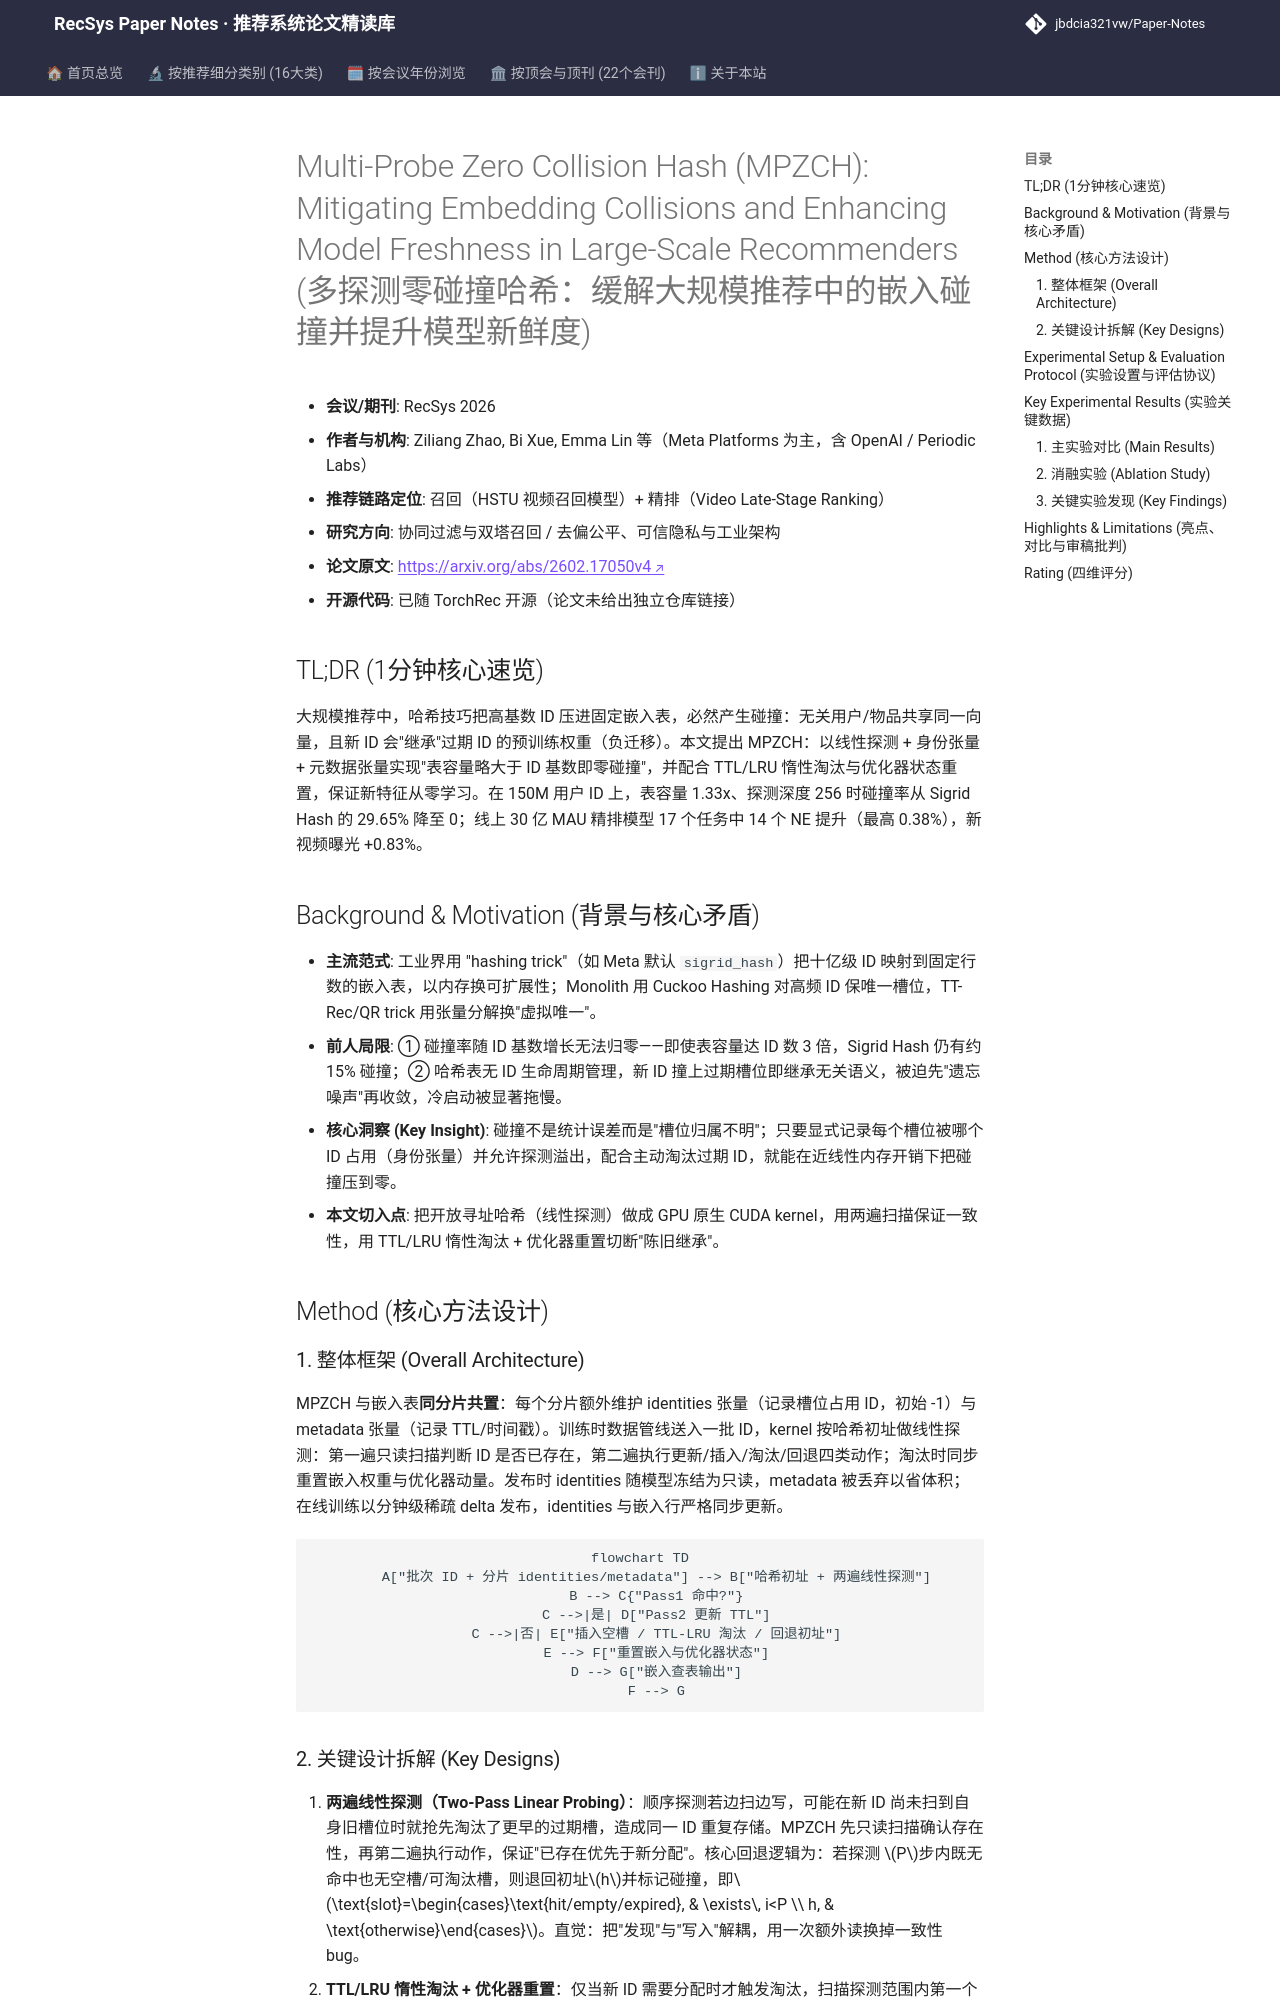

repository: jbdcia321vw/Paper-Notes · page: venues/RecSys/2026/collaborative_filtering/multi_probe_zero_collision_hash_mpzch_mitigating_embedding_collisions_and_e/index.html · generator: mkdocs

---
title: "[Paper Note] Multi-Probe Zero Collision Hash (MPZCH): Mitigating Embedding Collisions and Enhancing Model Freshness in Large-Scale Recommenders"
description: "[RecSys 2026][协同过滤与双塔召回] 用线性探测+身份/元数据辅助张量与主动淘汰，在工业级嵌入表上实现零碰撞并提升新内容新鲜度，训练/推理延迟几乎不变。"
tags:
  - RecSys
  - 协同过滤与双塔召回
  - 召回
  - 嵌入表哈希
  - 零碰撞线性探测
  - 嵌入新鲜度
date: 2026-11-13
venue: RecSys
year: 2026
paper_url: "https://arxiv.org/abs/2602.17050"
code_url: ""
categories:
  - collaborative_filtering
  - debias_fairness_industrial
---

# Multi-Probe Zero Collision Hash (MPZCH): Mitigating Embedding Collisions and Enhancing Model Freshness in Large-Scale Recommenders (多探测零碰撞哈希：缓解大规模推荐中的嵌入碰撞并提升模型新鲜度)

- **会议/期刊**: RecSys 2026
- **作者与机构**: Ziliang Zhao, Bi Xue, Emma Lin 等（Meta Platforms 为主，含 OpenAI / Periodic Labs）
- **推荐链路定位**: 召回（HSTU 视频召回模型）+ 精排（Video Late-Stage Ranking）
- **研究方向**: 协同过滤与双塔召回 / 去偏公平、可信隐私与工业架构
- **论文原文**: [https://arxiv.org/abs/2602.17050v4](https://arxiv.org/abs/2602.17050v4)
- **开源代码**: 已随 TorchRec 开源（论文未给出独立仓库链接）

## TL;DR (1分钟核心速览)

大规模推荐中，哈希技巧把高基数 ID 压进固定嵌入表，必然产生碰撞：无关用户/物品共享同一向量，且新 ID 会"继承"过期 ID 的预训练权重（负迁移）。本文提出 MPZCH：以线性探测 + 身份张量 + 元数据张量实现"表容量略大于 ID 基数即零碰撞"，并配合 TTL/LRU 惰性淘汰与优化器状态重置，保证新特征从零学习。在 150M 用户 ID 上，表容量 1.33x、探测深度 256 时碰撞率从 Sigrid Hash 的 29.65% 降至 0；线上 30 亿 MAU 精排模型 17 个任务中 14 个 NE 提升（最高 0.38%），新视频曝光 +0.83%。

## Background & Motivation (背景与核心矛盾)

- **主流范式**: 工业界用 "hashing trick"（如 Meta 默认 `sigrid_hash`）把十亿级 ID 映射到固定行数的嵌入表，以内存换可扩展性；Monolith 用 Cuckoo Hashing 对高频 ID 保唯一槽位，TT-Rec/QR trick 用张量分解换"虚拟唯一"。
- **前人局限**: ① 碰撞率随 ID 基数增长无法归零——即使表容量达 ID 数 3 倍，Sigrid Hash 仍有约 15% 碰撞；② 哈希表无 ID 生命周期管理，新 ID 撞上过期槽位即继承无关语义，被迫先"遗忘噪声"再收敛，冷启动被显著拖慢。
- **核心洞察 (Key Insight)**: 碰撞不是统计误差而是"槽位归属不明"；只要显式记录每个槽位被哪个 ID 占用（身份张量）并允许探测溢出，配合主动淘汰过期 ID，就能在近线性内存开销下把碰撞压到零。
- **本文切入点**: 把开放寻址哈希（线性探测）做成 GPU 原生 CUDA kernel，用两遍扫描保证一致性，用 TTL/LRU 惰性淘汰 + 优化器重置切断"陈旧继承"。

## Method (核心方法设计)

### 1. 整体框架 (Overall Architecture)

MPZCH 与嵌入表**同分片共置**：每个分片额外维护 identities 张量（记录槽位占用 ID，初始 -1）与 metadata 张量（记录 TTL/时间戳）。训练时数据管线送入一批 ID，kernel 按哈希初址做线性探测：第一遍只读扫描判断 ID 是否已存在，第二遍执行更新/插入/淘汰/回退四类动作；淘汰时同步重置嵌入权重与优化器动量。发布时 identities 随模型冻结为只读，metadata 被丢弃以省体积；在线训练以分钟级稀疏 delta 发布，identities 与嵌入行严格同步更新。

```mermaid
flowchart TD
    A["批次 ID + 分片 identities/metadata"] --> B["哈希初址 + 两遍线性探测"]
    B --> C{"Pass1 命中?"}
    C -->|是| D["Pass2 更新 TTL"]
    C -->|否| E["插入空槽 / TTL-LRU 淘汰 / 回退初址"]
    E --> F["重置嵌入与优化器状态"]
    D --> G["嵌入查表输出"]
    F --> G
```
